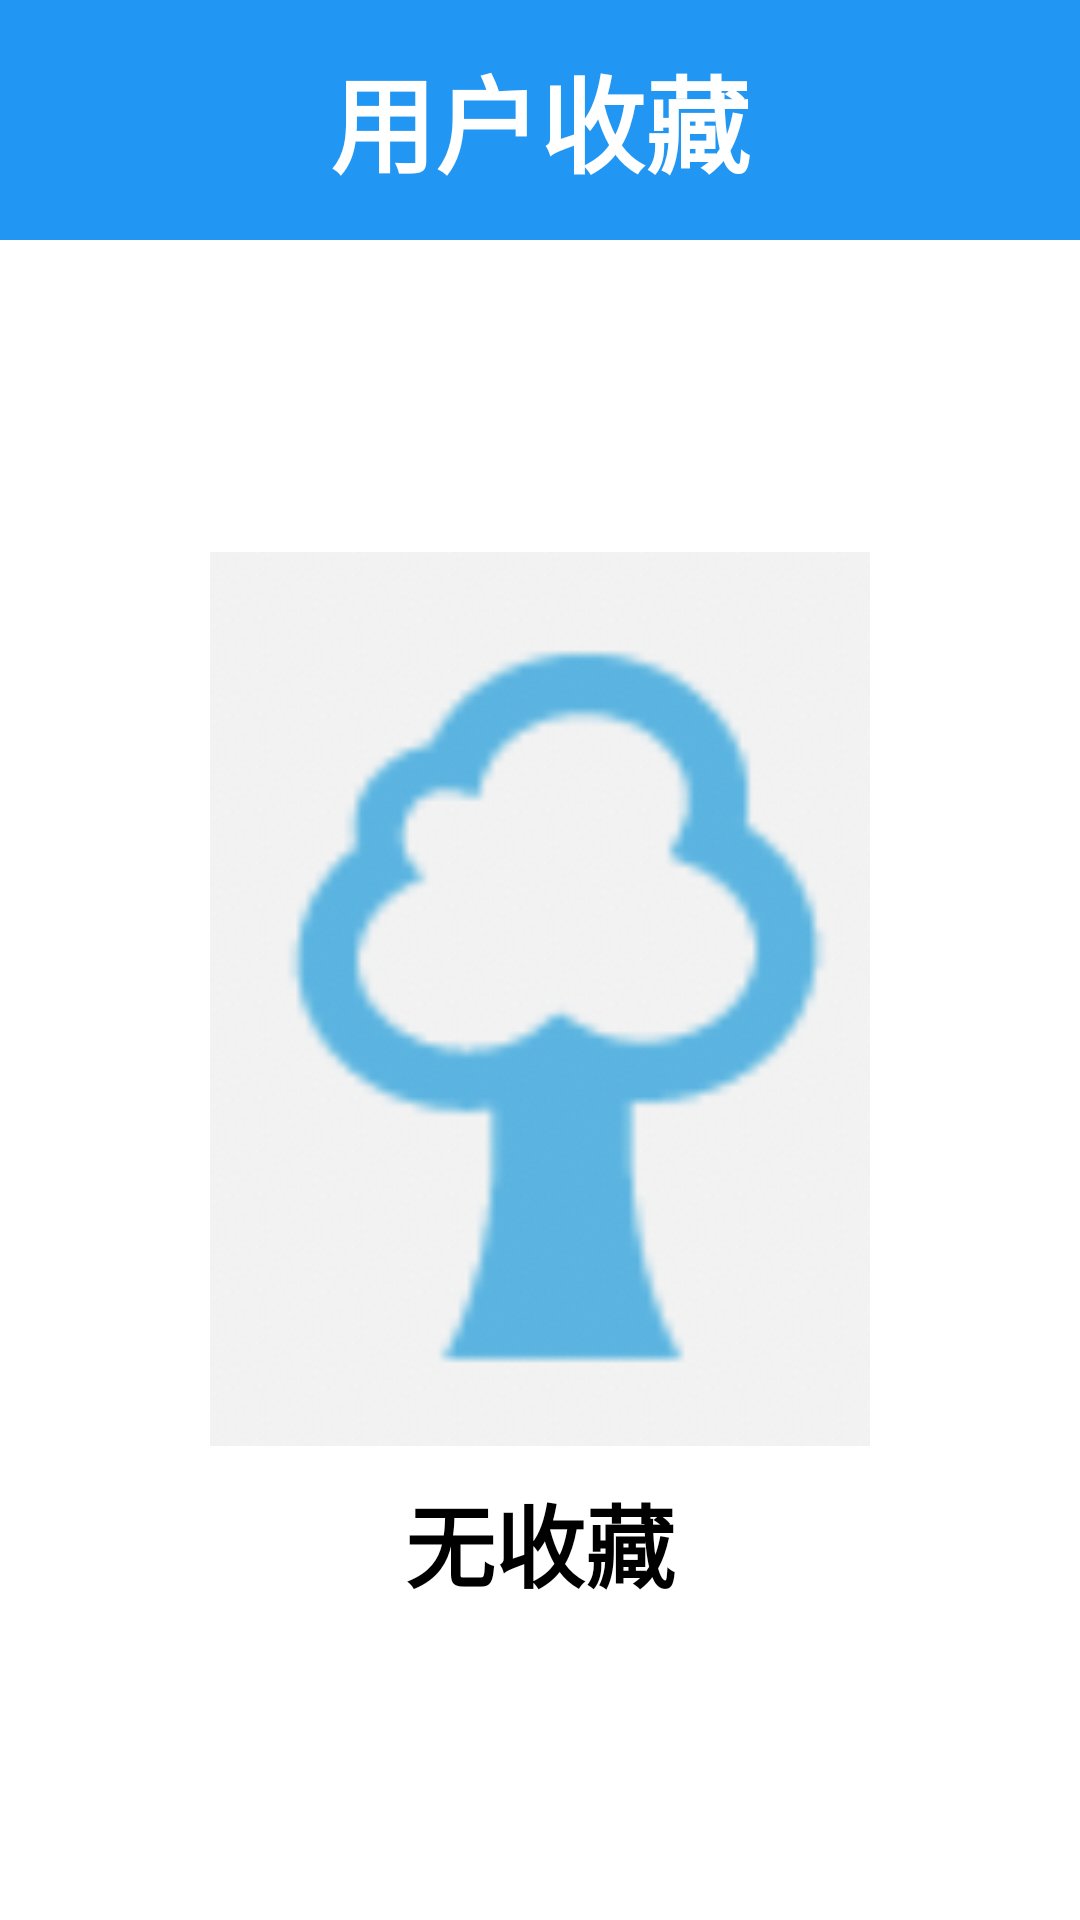

Reconstruct the res/layout file that produces this screen, plus the resources it refers to.
<!-- AndroidManifest.xml: application theme Theme.Two_5164 -->
<!-- res/layout/activity_yhsc54.xml -->
<?xml version="1.0" encoding="utf-8"?>
<LinearLayout xmlns:android="http://schemas.android.com/apk/res/android"
    android:layout_width="match_parent"
    android:layout_height="match_parent"
    android:background="#fff"
    android:orientation="vertical">

    <LinearLayout
        android:layout_width="match_parent"
        android:layout_height="80dp"
        android:background="#2196F3">

        <LinearLayout
            android:layout_width="wrap_content"
            android:layout_height="match_parent"
            android:gravity="center">

            <ImageView
                android:id="@+id/back"
                android:layout_width="50dp"
                android:layout_height="50dp"
                android:src="@drawable/back" />
        </LinearLayout>


        <TextView
            android:layout_width="0dp"
            android:layout_height="match_parent"
            android:layout_weight="1"
            android:gravity="center"
            android:text="用户收藏"
            android:textColor="#fff"
            android:textSize="35dp"
            android:textStyle="bold" />

        <ImageView
            android:layout_width="50dp"
            android:layout_height="50dp" />

    </LinearLayout>

    <LinearLayout
        android:layout_width="match_parent"
        android:layout_height="match_parent"
        android:orientation="vertical">

        <FrameLayout
            android:layout_width="match_parent"
            android:layout_height="match_parent">

            <androidx.recyclerview.widget.RecyclerView
                android:id="@+id/rv"
                android:layout_width="match_parent"
                android:layout_height="match_parent" />

            <LinearLayout
                android:id="@+id/layout"
                android:layout_width="match_parent"
                android:layout_height="match_parent"
                android:gravity="center"
                android:orientation="vertical">

                <ImageView
                    android:layout_width="wrap_content"
                    android:layout_height="wrap_content"
                    android:src="@drawable/tree" />

                <TextView
                    android:layout_width="wrap_content"
                    android:layout_height="wrap_content"
                    android:layout_marginTop="10dp"
                    android:text="无收藏"
                    android:textColor="#000"
                    android:textSize="30dp"
                    android:textStyle="bold" />
            </LinearLayout>
        </FrameLayout>


    </LinearLayout>
</LinearLayout>
<!-- resources referenced by this layout -->
<resources>
  <!-- drawable tree: png bitmap (drawable, 51671 bytes) -->
  <style name="Theme.Two_5164" parent="Theme.MaterialComponents.DayNight.NoActionBar.Bridge">
          
          <item name="colorPrimary">@color/purple_500</item>
          <item name="colorPrimaryVariant">@color/purple_700</item>
          <item name="colorOnPrimary">@color/white</item>
          
          <item name="colorSecondary">@color/teal_200</item>
          <item name="colorSecondaryVariant">@color/teal_700</item>
          <item name="colorOnSecondary">@color/black</item>
          
          <item name="android:statusBarColor">?attr/colorPrimaryVariant</item>
          
      </style>
  <!-- not gathered from this repository: default colours our renderer supplied (Android Studio template values) -->
  <color name="purple_500">#FF6200EE</color>
  <color name="purple_700">#FF3700B3</color>
  <color name="teal_200">#FF03DAC5</color>
  <color name="teal_700">#FF018786</color>
  <color name="black">#FF000000</color>
  <color name="white">#FFFFFFFF</color>
</resources>
